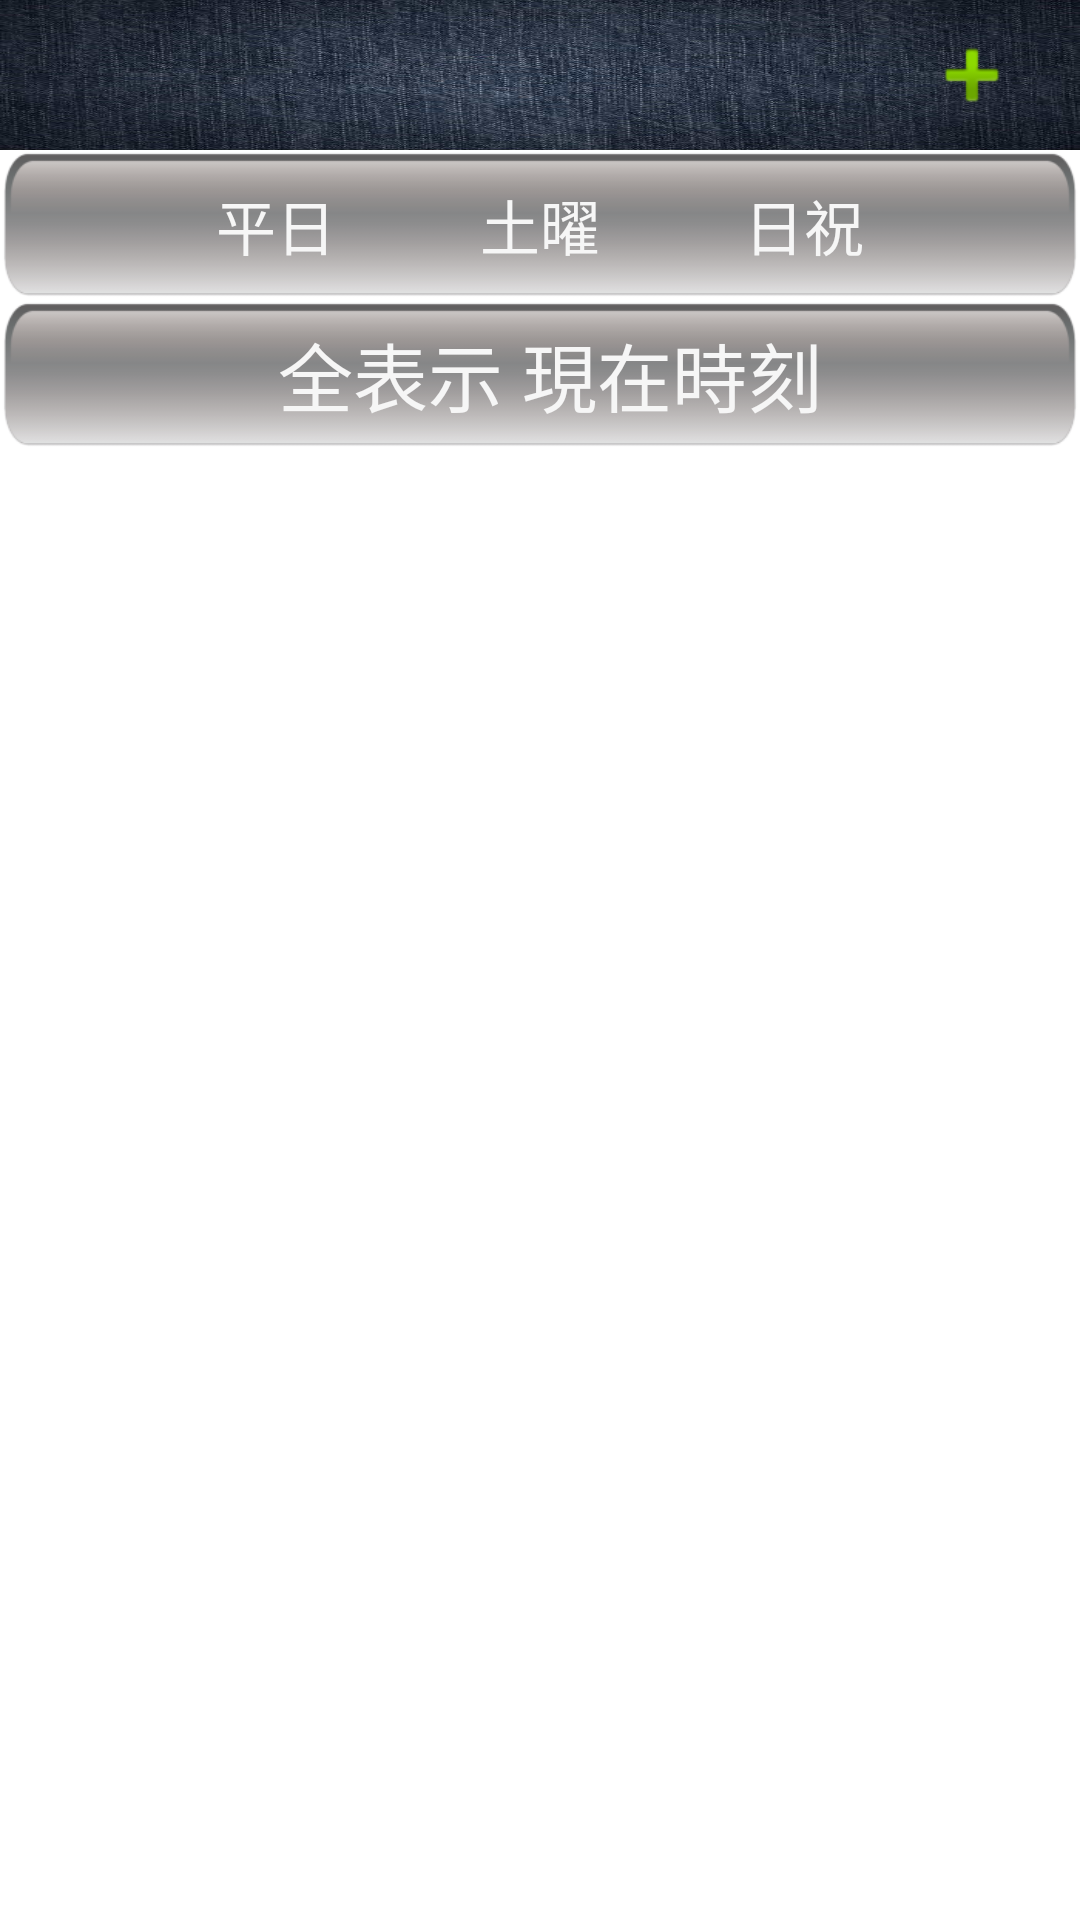

Android layout source for this screen:
<!-- AndroidManifest.xml: fallback theme Theme.MaterialComponents.DayNight.NoActionBar -->
<!-- res/layout/child1_result.xml -->
<?xml version="1.0" encoding="utf-8"?>

<LinearLayout xmlns:android="http://schemas.android.com/apk/res/android"
    android:layout_width="fill_parent"
    android:layout_height="fill_parent"
    android:orientation="vertical">

    




    <LinearLayout
        android:id="@+id/child1_result_titlebar"
        android:layout_width="fill_parent"
        android:layout_height="50dp"
        android:background="@drawable/d_back"
        android:orientation="horizontal" >




        <LinearLayout
            android:id="@+id/child1_result_dummy"
            android:layout_width="0px"
            android:layout_height="fill_parent"
            android:layout_weight="1"
            android:orientation="vertical" >

        </LinearLayout>


        <LinearLayout
            android:layout_width="0px"
            android:layout_height="fill_parent"
            android:layout_weight="3"
            android:orientation="vertical" >


            <TextView
                android:id="@+id/child1_result_title_text"
                android:layout_width="fill_parent"
                android:layout_height="fill_parent"
                android:gravity="center"
                android:textColor="@color/white"
                android:textSize="20sp" />

        </LinearLayout>

        <ImageButton
            android:id="@+id/button_result_addbookmark"
            android:layout_width="0px"
            android:layout_height="fill_parent"
            android:layout_gravity="center"
            android:layout_weight="1"
            android:background="@null"
            android:contentDescription="@string/child_result_addbookmark"
            android:src="@android:drawable/ic_input_add" />

    </LinearLayout>







    <LinearLayout
        android:layout_width="fill_parent"
        android:layout_height="50dp"
        android:background="@drawable/button_gray"
        android:gravity="center"
        android:orientation="horizontal"
        android:padding="5dp" >

        <Button
            android:id="@+id/button_weekday"
            android:layout_width="wrap_content"
            android:layout_height="wrap_content"
            android:text="@string/child_result_weekday"
            android:background="@drawable/button_weekday"
            android:textSize="20sp"
            android:textColor="@color/white" />

        <Button
            android:id="@+id/button_saturday"
            android:layout_width="wrap_content"
            android:layout_height="wrap_content"
            android:text="@string/child_result_saturday"
            android:background="@drawable/button_saturday"
            android:textSize="20sp"
            android:textColor="@color/white" />



        <Button
            android:id="@+id/button_holiday"
            android:layout_width="wrap_content"
            android:layout_height="wrap_content"
            android:background="@null"
            android:text="@string/child_result_holiday"
            android:textColor="@color/white"
            android:textSize="20sp" />

    </LinearLayout>

    <LinearLayout
        android:layout_width="fill_parent"
        android:layout_height="50dp"
        android:background="@drawable/button_gray"
        android:gravity="center"
        android:orientation="horizontal"
        android:padding="5dp" >

        <Button
            android:id="@+id/button_all"
            android:layout_width="wrap_content"
            android:layout_height="wrap_content"
            android:background="@null"
            android:text="@string/child_result_all"
            android:textColor="@color/white"
            android:textSize="25dp" />

        <Button
            android:id="@+id/button_bytime"
            android:layout_width="wrap_content"
            android:layout_height="wrap_content"
            android:background="@null"
            android:text="@string/child_result_bytime"
            android:textColor="@color/white"
            android:textSize="25dp" />

    </LinearLayout>


    <LinearLayout
        android:layout_width="fill_parent"
        android:layout_height="wrap_content"
        android:padding="5dp"
        android:orientation="horizontal" >

        <ListView
            android:id="@+id/listView1"
            android:layout_width="fill_parent"
            android:layout_height="200dp"
            android:scrollingCache="false" >

    	</ListView>
    </LinearLayout>

</LinearLayout>
<!-- resources referenced by this layout -->
<resources>
  <color name="white">#F6F6F6</color>
  <!-- drawable button_gray: png bitmap (drawable, 3773 bytes) -->
  <!-- drawable button_weekday (drawable) -->
  <?xml version="1.0" encoding="utf-8"?>
  <selector xmlns:android="http://schemas.android.com/apk/res/android">
  
      <item android:state_pressed="true"
          android:drawable="@drawable/pointer">
      </item>
  
      <item android:state_focused="true"
          android:drawable="@drawable/pointer">
      </item>
  
  </selector>
  <!-- drawable d_back: jpg bitmap (drawable, 66903 bytes) -->
  <string name="child_result_addbookmark">＠</string>
  <string name="child_result_all">全表示</string>
  <string name="child_result_bytime">現在時刻</string>
  <string name="child_result_holiday">日祝</string>
  <string name="child_result_saturday">土曜</string>
  <string name="child_result_weekday">平日</string>
  <!-- drawable pointer: png bitmap (drawable, 2893 bytes) -->
</resources>
